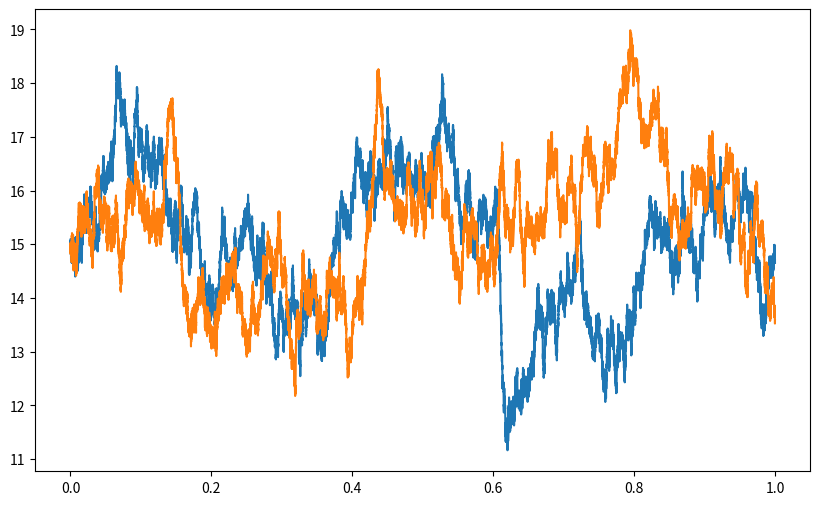

Here is the Python script that generated this plot:
import numpy as np
import matplotlib.pyplot as plt



Lambda=20
Mu=15
Sigma=8
T=1
Nmc=100000
dt=T/Nmc
X0=X1=X2=15
X3=X4=X5=12
Lambda_e=10
Sigma_e=3



def cov(p,Nmc):
	A=np.full((Nmc,Nmc),p)
	I=np.eye(Nmc)*(p-1)
	cov=A-I
	return cov



def Cholesky(A,Nmc):
	L=[[0]*Nmc for _ in range(Nmc)]
	for i in range(Nmc):
		for j in range(i+1):
			sum=0
			for k in range(j+1):
				sum+=L[i][k]*L[j][k]
			if i==j:
				L[i][i]=np.sqrt(A[i][i]-sum)
			else:
				L[i][j]=(1/L[j][j])*(A[i][j]-sum)
	return L

#print(Cholesky(cov(0.2,2),2))



def marche_correlee(p,N):
	matrice_cov=cov(p,N)
	M=Cholesky(matrice_cov,N)
	t=np.linspace(0,T,Nmc)
	y=[]
	dt=T/Nmc
	for k in range(N):
		X=[X0] #initialisation du marche alea
		for i in range(1,Nmc):
			bt=np.sqrt(dt)*np.random.normal(size=(N,)) #on initialise un vecteur de mvt bro
			s=M[k] @ bt
			X.append(X[i-1]*(np.exp(-Lambda*dt))+Mu*(1-np.exp(-Lambda*dt))+Sigma*s) #on itere en ajoutant la somme du mvt bro
		y.append(X) #on recupere la marche
		X=[] #on vide la liste pour repartir sur une liste vide

	plt.figure(figsize=(10, 6))
	for k in range(N):
		plt.plot(t,y[k])
	plt.show()
	return 1
	
print(marche_correlee(0,2))
			
			
			
			
			
			
			
			
	
	
